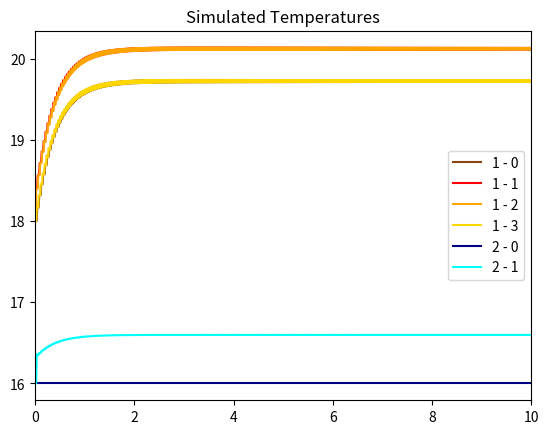

Source code (Python):
import numpy as np
import matplotlib.pyplot as plt



#Constants
C_to_K                    = 273.15

exchange_constants_1      = np.array([0.001,0.001,0.001])

specific_heat_water       = 4181      # J/Kg-K



#Time Grid Initialization
start_time                = 0         # s
end_time                  = 10        # s
time_steps                = 1000     # num steps

time                      = np.linspace(start_time,end_time,time_steps+1)



#Input Values Initialization
heat_rate_in_constant     = 500       # J/s
heat_rate_in              = np.ones(time_steps+1,float)*heat_rate_in_constant

mass_flow_1_constant      = 0.3       # Kg/s
mass_flow_1               = np.ones(time_steps+1,float)*mass_flow_1_constant

mass_flow_2_constant      = 0.2       # Kg/s
mass_flow_2               = np.ones(time_steps+1,float)*mass_flow_2_constant

inlet_temp_constant       = 16+C_to_K # K
inlet_temps               = np.ones(time_steps+1,float)*inlet_temp_constant



#Loop Data Initialization
initial_temps_constant    = 18+C_to_K # K

temps_1                   = np.zeros((4,time_steps+1),float)
temps_1[:,0]              = np.ones(4)*initial_temps_constant

temps_2                   = np.zeros((1,time_steps+1),float)
temps_2[:,0]              = np.ones(1)*inlet_temp_constant



np.seterr(all='ignore')
#Calculation Loop
for i in range(1,time_steps+1):
    exchange_coeff        = exchange_constants_1[0]*np.power(mass_flow_1[i-1], -0.8) + exchange_constants_1[1]*np.power(mass_flow_2[i-1], -0.8) + exchange_constants_1[2]
    
    heat_rate_exchanger   = (1/exchange_coeff) * ((temps_1[2,i-1]-temps_2[0,i-1]) - (temps_1[3,i-1]-inlet_temps[i-1])) / (np.log(temps_1[2,i-1]-temps_2[0,i-1]) -np.log(temps_1[3,i-1]-inlet_temps[i-1]))
    if(np.isnan(heat_rate_exchanger)):
        heat_rate_exchanger = 0
    
    temp_rate_heater      = heat_rate_in[i-1]   / (mass_flow_1[i-1]*specific_heat_water)
    temp_rate_exchanger_1 = heat_rate_exchanger / (mass_flow_1[i-1]*specific_heat_water)
    temp_rate_exchanger_2 = heat_rate_exchanger / (mass_flow_2[i-1]*specific_heat_water)
    
    
    
    temps_1[0,i] = temps_1[3,i-1]
    temps_1[1,i] = temps_1[0,i-1]   + temp_rate_heater 
    temps_1[2,i] = temps_1[1,i-1]
    temps_1[3,i] = temps_1[2,i-1]   - temp_rate_exchanger_1
    
    temps_2[0,i] = inlet_temps[i-1] + temp_rate_exchanger_2
    


plt.plot(time, temps_1[0]-C_to_K,  label="1 - 0", color="saddlebrown")
plt.plot(time, temps_1[1]-C_to_K,  label="1 - 1", color="red")
plt.plot(time, temps_1[2]-C_to_K,  label="1 - 2", color="orange")
plt.plot(time, temps_1[3]-C_to_K,  label="1 - 3", color="gold")
plt.plot(time, inlet_temps-C_to_K, label="2 - 0", color="navy")
plt.plot(time, temps_2[0]-C_to_K,  label="2 - 1", color="cyan")

plt.legend()
plt.xlim(np.min(time), np.max(time))
plt.title("Simulated Temperatures")
plt.show()